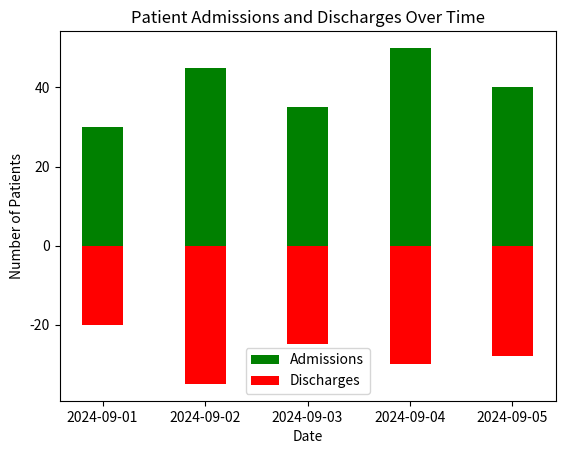

Write Python code to recreate this figure.
import matplotlib.pyplot as plt
import numpy as np

# Sample data: dates and corresponding admissions/discharges
dates = ['2024-09-01', '2024-09-02', '2024-09-03', '2024-09-04', '2024-09-05']
admissions = [30, 45, 35, 50, 40]  # Positive values for admissions
discharges = [-20, -35, -25, -30, -28]  # Negative values for discharges

# Convert dates into a numpy array to handle the x axis
x = np.arange(len(dates))

# Create the plot
fig, ax = plt.subplots()

# Plot admissions and discharges
ax.bar(x, admissions, width=0.4, color='green', label='Admissions', align='center')
ax.bar(x, discharges, width=0.4, color='red', label='Discharges', align='center')

# Add labels, title, and legend
ax.set_xticks(x)
ax.set_xticklabels(dates)
ax.set_xlabel('Date')
ax.set_ylabel('Number of Patients')
ax.set_title('Patient Admissions and Discharges Over Time')
ax.legend()

# Show the plot
plt.savefig("patient-delta.png")
